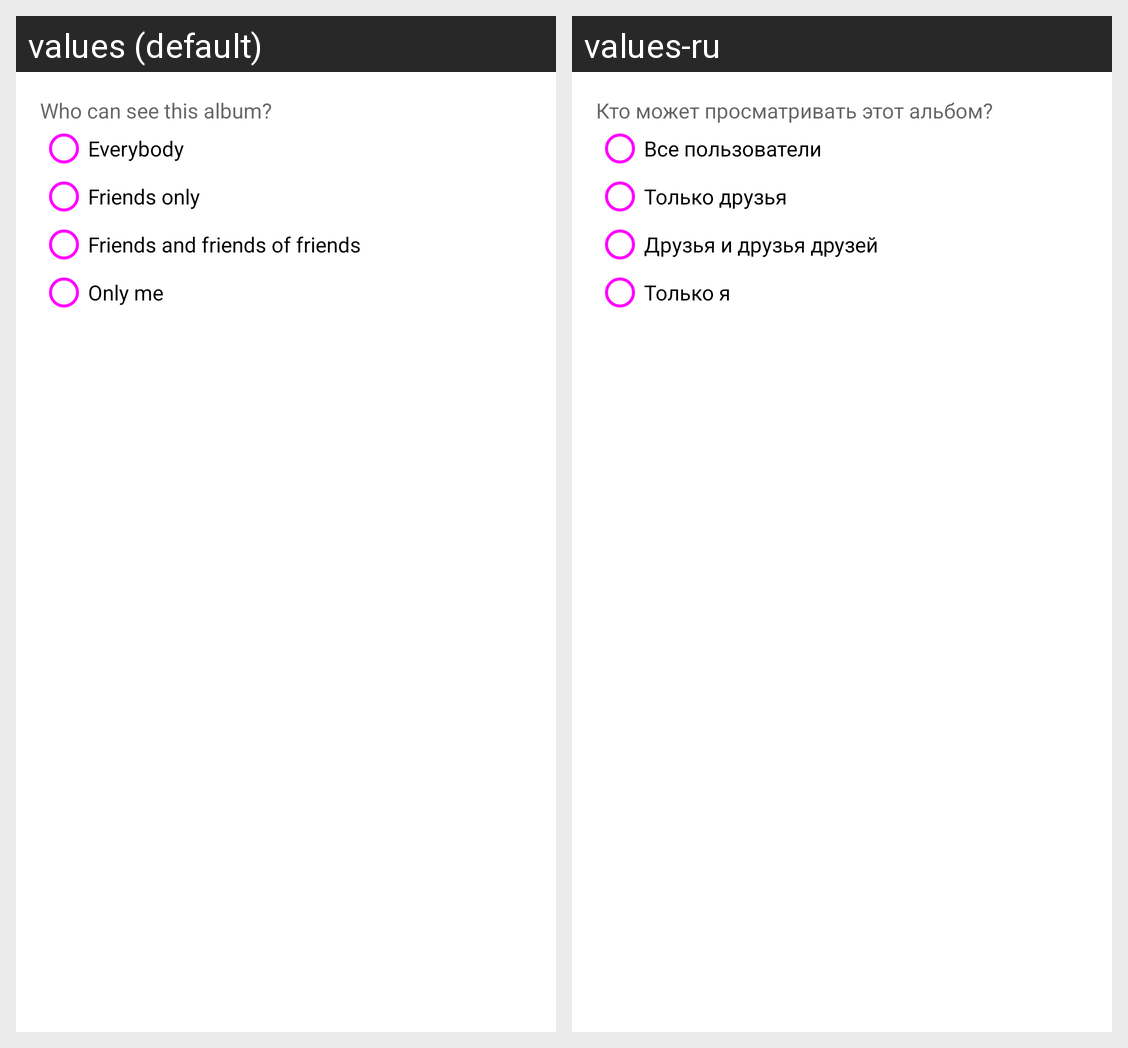

The Android screen above is rendered under two locales of the same app. Produce the string resources it draws, with the default and per-locale values.
Android screen res/layout/fragment_vk_edit_privacy.xml rendered under 2 locales, left to right: values (default), values-ru. Device: Nexus 5 (rendered at 1080×1920; each locale shown at half size, 540×960, under a caption strip naming it); theme MyMaterialTheme.
Strings drawn on this screen, with the default value and each locale's value (text and hints the layout hard-codes, and strings that could not be matched under every locale, appear in the picture but are not listed):

tv_privacy
  values: Who can see this album?
  values-ru: Кто может просматривать этот альбом?

rg_privacy_everybody
  values: Everybody
  values-ru: Все пользователи

rg_privacy_friends_only
  values: Friends only
  values-ru: Только друзья

rg_privacy_friends_and_friends_of_friends
  values: Friends and friends of friends
  values-ru: Друзья и друзья друзей

rg_privacy_only_me
  values: Only me
  values-ru: Только я
